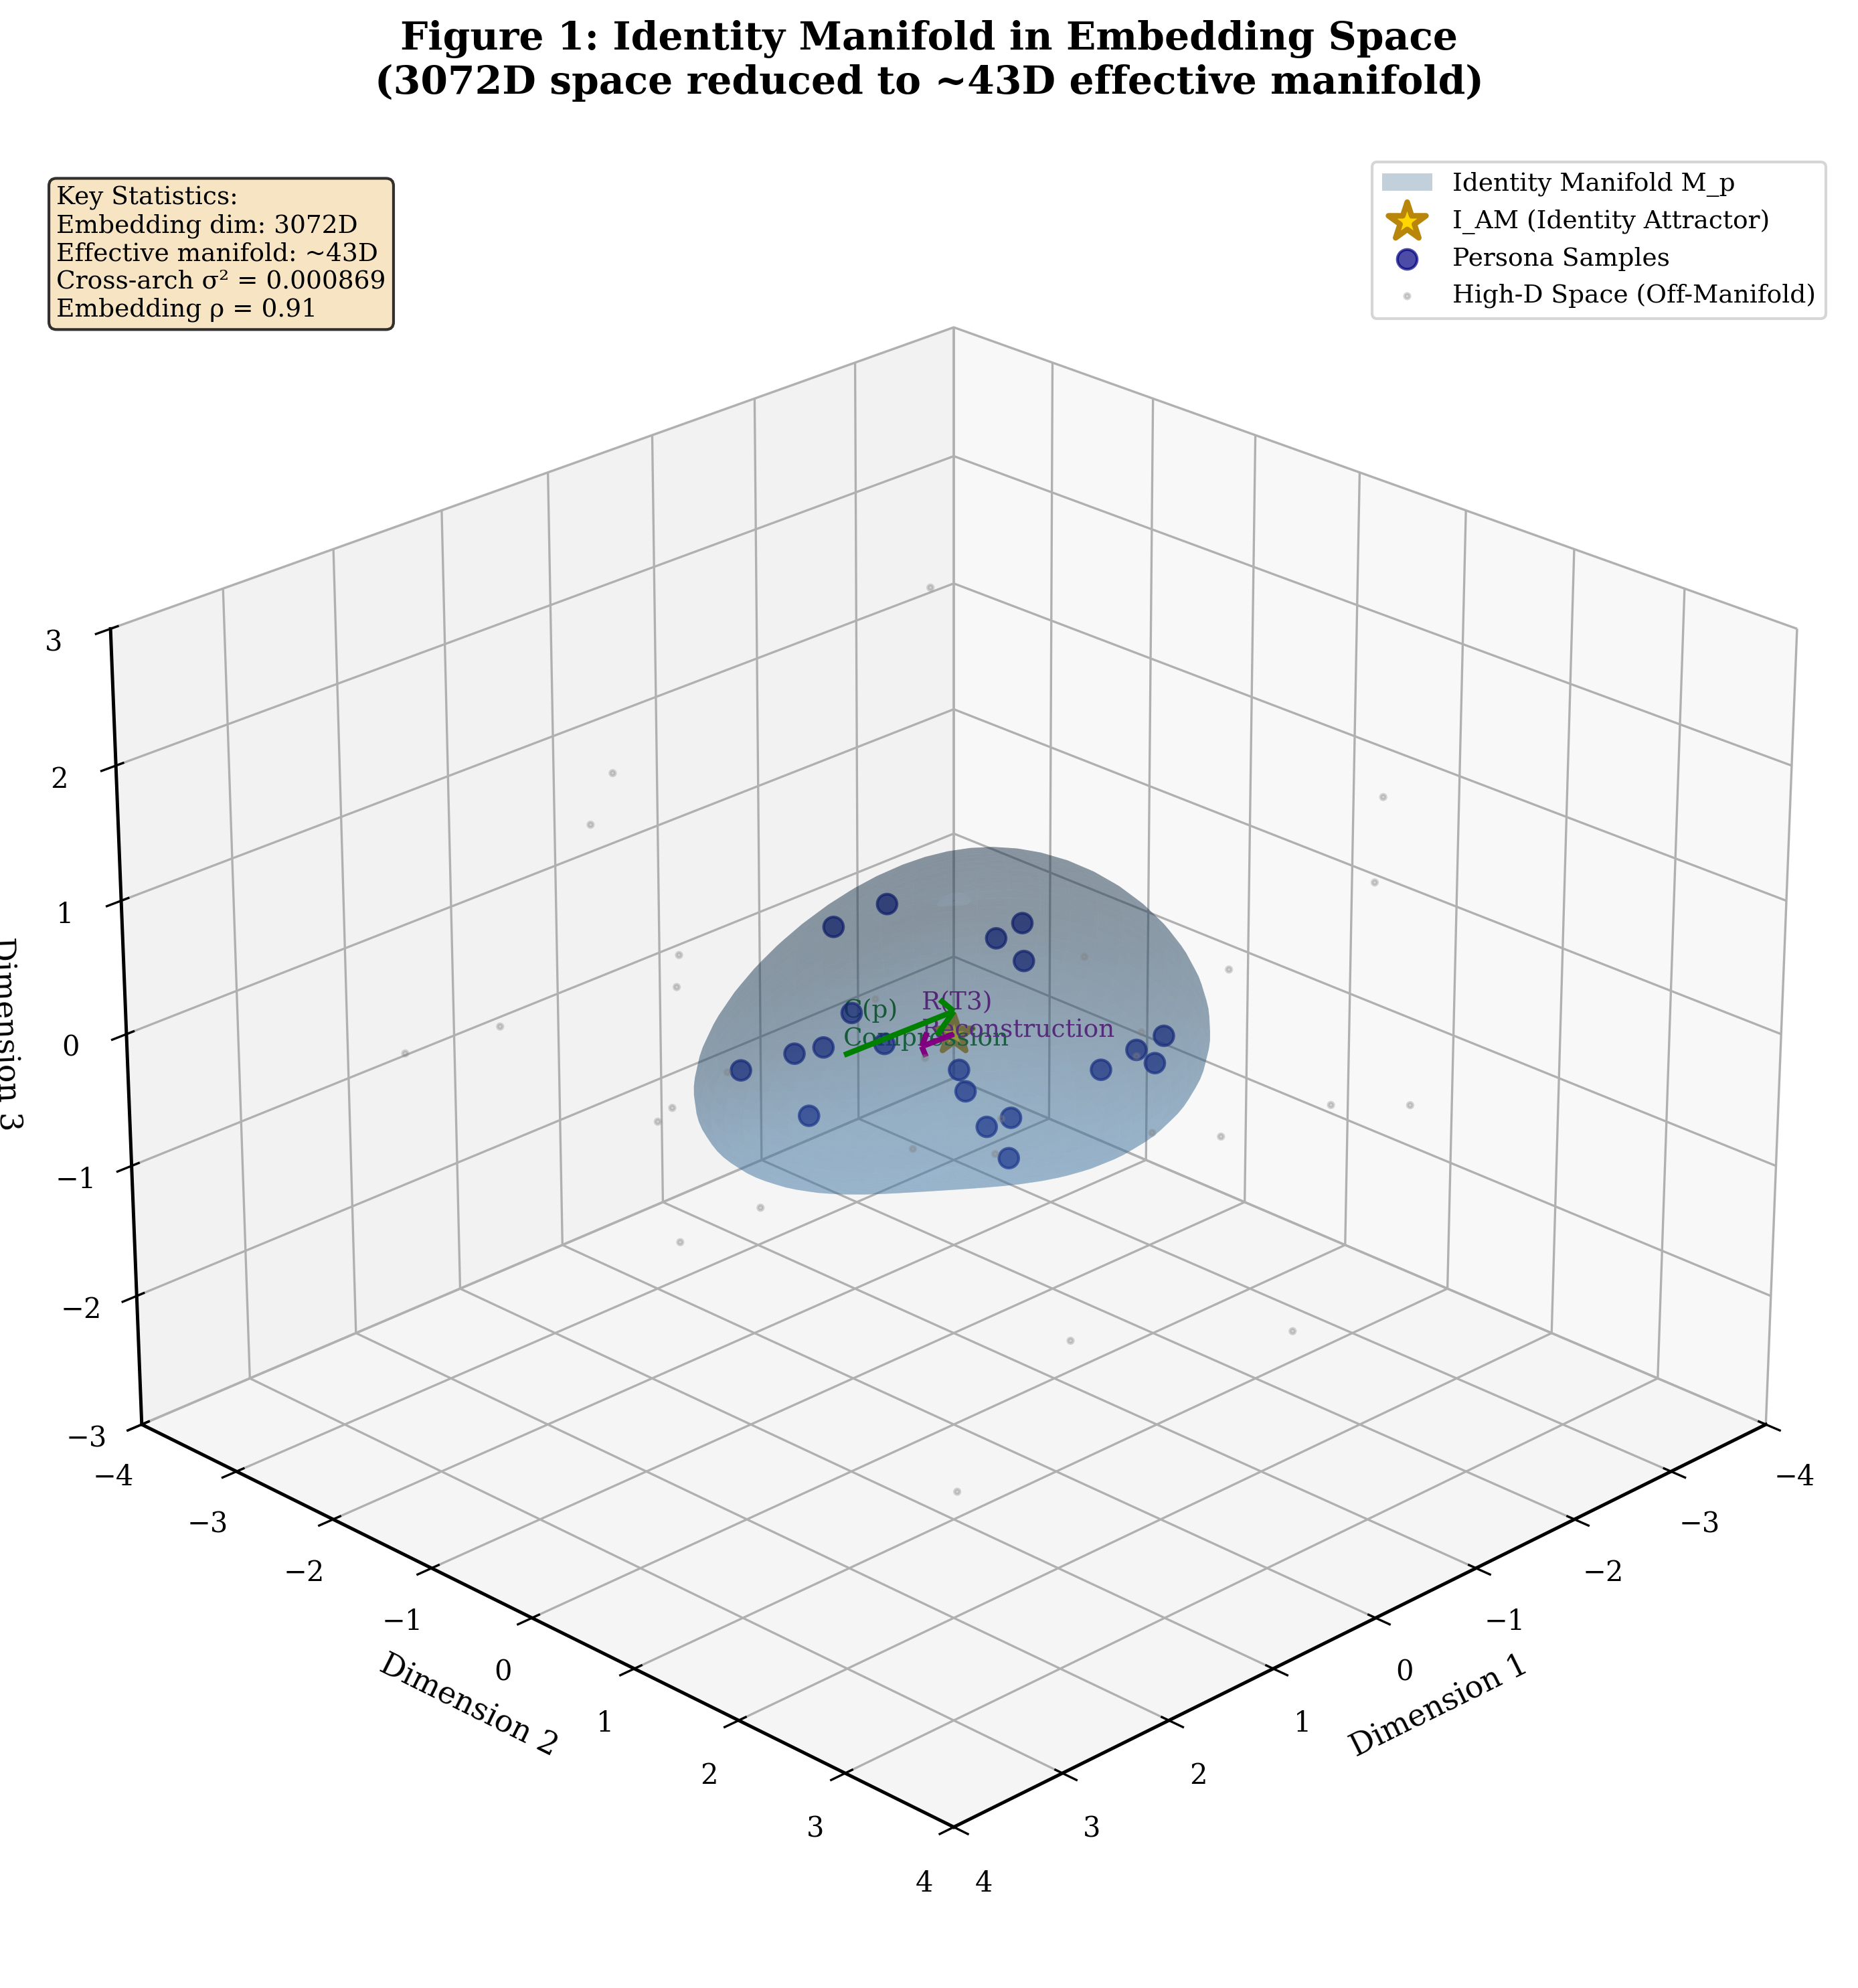

The script that saved this image:
"""
Figure 1: Identity Manifold Visualization
Nyquist Consciousness Publication

Creates a 3D visualization of the identity manifold concept:
- High-dimensional embedding space (simplified to 3D)
- Low-dimensional manifold surface
- I_AM attractor point
- Compression and reconstruction arrows
"""

import numpy as np
import matplotlib.pyplot as plt
from mpl_toolkits.mplot3d import Axes3D
from matplotlib.patches import FancyArrowPatch
from mpl_toolkits.mplot3d.proj3d import proj_transform

# Publication-quality settings
plt.rcParams['font.family'] = 'serif'
plt.rcParams['font.size'] = 10
plt.rcParams['axes.linewidth'] = 1.2
plt.rcParams['figure.dpi'] = 300


class Arrow3D(FancyArrowPatch):
    """3D arrow for annotations."""
    def __init__(self, xs, ys, zs, *args, **kwargs):
        super().__init__((0, 0), (0, 0), *args, **kwargs)
        self._verts3d = xs, ys, zs

    def do_3d_projection(self, renderer=None):
        xs3d, ys3d, zs3d = self._verts3d
        xs, ys, zs = proj_transform(xs3d, ys3d, zs3d, self.axes.M)
        self.set_positions((xs[0], ys[0]), (xs[1], ys[1]))
        return np.min(zs)


def create_manifold_surface(resolution=50):
    """Create a curved surface representing the identity manifold."""
    u = np.linspace(0, 2 * np.pi, resolution)
    v = np.linspace(0, np.pi, resolution)
    u, v = np.meshgrid(u, v)

    # Create a slightly warped ellipsoid (manifold)
    x = 2 * np.sin(v) * np.cos(u)
    y = 1.5 * np.sin(v) * np.sin(u)
    z = 1 * np.cos(v) + 0.2 * np.sin(2*u) * np.sin(v)

    return x, y, z


def create_figure():
    """Create the complete identity manifold figure."""
    fig = plt.figure(figsize=(12, 10))
    ax = fig.add_subplot(111, projection='3d')

    # Create manifold surface
    x, y, z = create_manifold_surface()

    # Plot manifold surface
    ax.plot_surface(x, y, z, alpha=0.3, color='steelblue',
                   edgecolor='none', label='Identity Manifold M_p')

    # Plot I_AM attractor (center of manifold)
    ax.scatter([0], [0], [0], c='gold', s=200, marker='*',
               edgecolor='darkgoldenrod', linewidth=2,
               label='I_AM (Identity Attractor)', zorder=10)

    # Generate persona sample points on the manifold
    np.random.seed(42)
    n_samples = 20
    theta = np.random.uniform(0, 2*np.pi, n_samples)
    phi = np.random.uniform(0.3*np.pi, 0.7*np.pi, n_samples)
    r = 0.8 + 0.2 * np.random.randn(n_samples)

    px = r * 2 * np.sin(phi) * np.cos(theta)
    py = r * 1.5 * np.sin(phi) * np.sin(theta)
    pz = r * np.cos(phi) + 0.2 * np.sin(2*theta) * np.sin(phi)

    ax.scatter(px, py, pz, c='navy', s=50, marker='o', alpha=0.7,
               label='Persona Samples')

    # Plot high-D space points (off manifold, smaller and grayed)
    n_hd = 30
    hd_x = np.random.uniform(-3, 3, n_hd)
    hd_y = np.random.uniform(-3, 3, n_hd)
    hd_z = np.random.uniform(-2, 2, n_hd)
    ax.scatter(hd_x, hd_y, hd_z, c='gray', s=15, marker='.', alpha=0.3,
               label='High-D Space (Off-Manifold)')

    # Add compression arrow (external point to manifold center)
    ax.quiver(3, 2, 1.5, -2.5, -1.5, -1,
              color='green', arrow_length_ratio=0.15, linewidth=2)
    ax.text(3.2, 2.2, 1.7, 'C(p)\nCompression', fontsize=9, color='darkgreen')

    # Add reconstruction arrow (from center outward)
    ax.quiver(0, 0, 0, 1.5, 1.2, 0.8,
              color='purple', arrow_length_ratio=0.15, linewidth=2)
    ax.text(1.7, 1.4, 1.0, 'R(T3)\nReconstruction', fontsize=9, color='purple')

    # Labels and annotations
    ax.set_xlabel('Dimension 1', fontsize=11)
    ax.set_ylabel('Dimension 2', fontsize=11)
    ax.set_zlabel('Dimension 3', fontsize=11)

    ax.set_title('Figure 1: Identity Manifold in Embedding Space\n'
                '(3072D space reduced to ~43D effective manifold)',
                fontsize=14, fontweight='bold', pad=20)

    # Add text box with key statistics
    textstr = '\n'.join([
        'Key Statistics:',
        'Embedding dim: 3072D',
        'Effective manifold: ~43D',
        'Cross-arch σ² = 0.000869',
        'Embedding ρ = 0.91'
    ])
    props = dict(boxstyle='round', facecolor='wheat', alpha=0.8)
    ax.text2D(0.02, 0.98, textstr, transform=ax.transAxes, fontsize=9,
             verticalalignment='top', bbox=props)

    # Legend
    ax.legend(loc='upper right', fontsize=9)

    # Viewing angle
    ax.view_init(elev=25, azim=45)

    # Set axis limits
    ax.set_xlim([-4, 4])
    ax.set_ylim([-4, 4])
    ax.set_zlim([-3, 3])

    plt.tight_layout()
    return fig


if __name__ == '__main__':
    fig = create_figure()

    # Save in multiple formats
    fig.savefig('fig1_identity_manifold.png', dpi=300, bbox_inches='tight',
                facecolor='white', edgecolor='none')
    fig.savefig('fig1_identity_manifold.pdf', bbox_inches='tight',
                facecolor='white', edgecolor='none')

    print("Figure 1 saved: fig1_identity_manifold.png, .pdf")
    plt.show()
